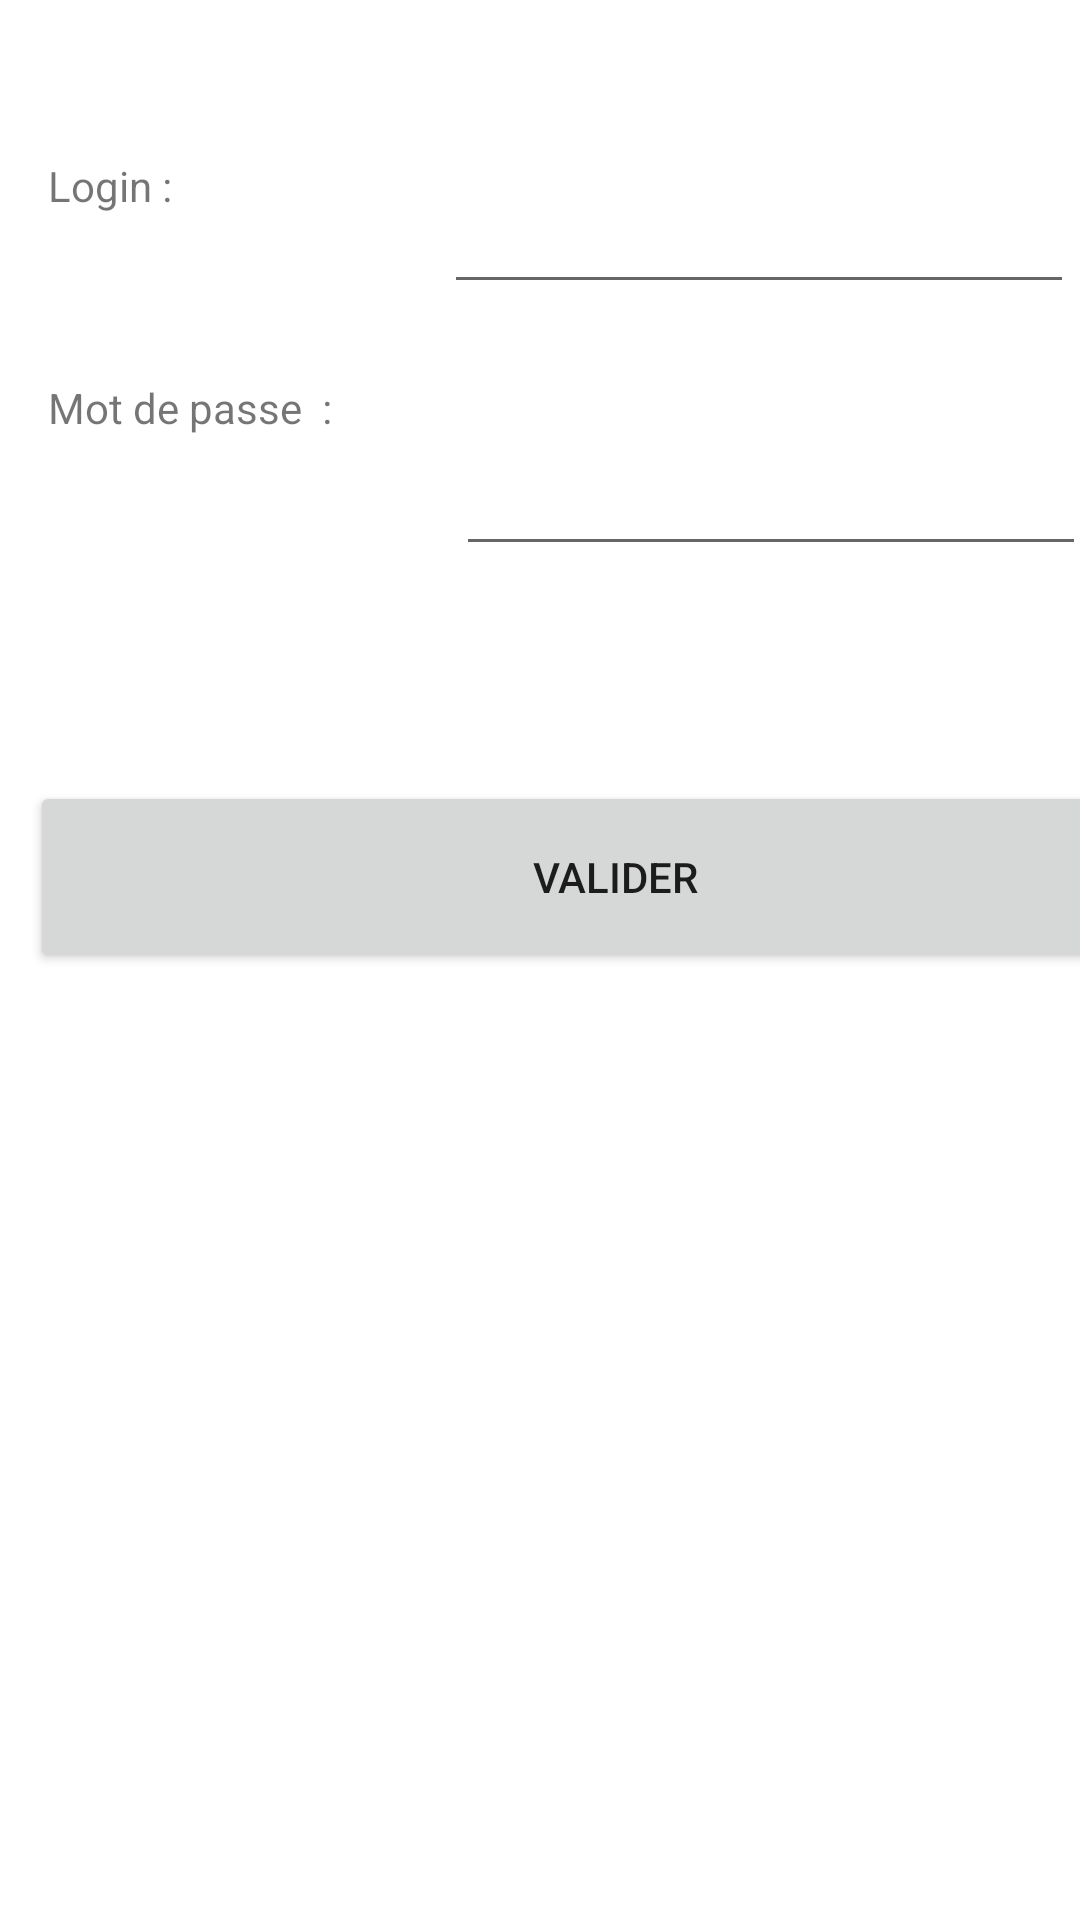

This screen was rendered from an Android layout file. Write that file and the resources it references.
<!-- AndroidManifest.xml: application theme Theme.GestionVisiteur -->
<!-- res/layout/activity_main.xml -->
<?xml version="1.0" encoding="utf-8"?>
<androidx.constraintlayout.widget.ConstraintLayout xmlns:android="http://schemas.android.com/apk/res/android"
    xmlns:app="http://schemas.android.com/apk/res-auto"
    xmlns:tools="http://schemas.android.com/tools"
    android:layout_width="match_parent"
    android:layout_height="match_parent"
    tools:context=".controlleur.MainActivity">

    <TextView
        android:id="@+id/textView"
        android:layout_width="80dp"
        android:layout_height="40dp"
        android:layout_marginStart="16dp"
        android:text="Login :"
        app:layout_constraintBottom_toBottomOf="parent"
        app:layout_constraintStart_toStartOf="parent"
        app:layout_constraintTop_toTopOf="parent"
        app:layout_constraintVertical_bias="0.087" />

    <TextView
        android:id="@+id/textView2"
        android:layout_width="126dp"
        android:layout_height="50dp"
        android:layout_marginStart="16dp"
        android:text="Mot de passe  :"
        app:layout_constraintBottom_toBottomOf="parent"
        app:layout_constraintStart_toStartOf="parent"
        app:layout_constraintTop_toTopOf="parent"
        app:layout_constraintVertical_bias="0.214" />

    <EditText
        android:id="@+id/editLogin"
        android:layout_width="wrap_content"
        android:layout_height="wrap_content"
        android:layout_marginStart="78dp"
        android:layout_marginTop="60dp"
        android:layout_marginEnd="28dp"
        android:ems="10"
        android:inputType="textPersonName"
        app:layout_constraintEnd_toEndOf="parent"
        app:layout_constraintStart_toEndOf="@+id/textView"
        app:layout_constraintTop_toTopOf="parent" />

    <EditText
        android:id="@+id/editMdp"
        android:layout_width="wrap_content"
        android:layout_height="wrap_content"
        android:layout_marginStart="36dp"
        android:layout_marginTop="46dp"
        android:layout_marginEnd="24dp"
        android:ems="10"
        android:inputType="textPersonName"
        app:layout_constraintEnd_toEndOf="parent"
        app:layout_constraintStart_toEndOf="@+id/textView2"
        app:layout_constraintTop_toBottomOf="@+id/editLogin" />

    <Button
        android:id="@+id/btnValider"
        android:layout_width="390dp"
        android:layout_height="64dp"
        android:layout_marginStart="10dp"
        android:layout_marginTop="84dp"
        android:layout_marginEnd="11dp"
        android:text="VALIDER"
        app:layout_constraintEnd_toEndOf="parent"
        app:layout_constraintHorizontal_bias="0.0"
        app:layout_constraintStart_toStartOf="parent"
        app:layout_constraintTop_toBottomOf="@+id/textView2" />

</androidx.constraintlayout.widget.ConstraintLayout>
<!-- resources referenced by this layout -->
<resources>
  <style name="Theme.GestionVisiteur" parent="Theme.MaterialComponents.DayNight.DarkActionBar">
          
          <item name="colorPrimary">@color/purple_500</item>
          <item name="colorPrimaryVariant">@color/purple_700</item>
          <item name="colorOnPrimary">@color/white</item>
          
          <item name="colorSecondary">@color/teal_200</item>
          <item name="colorSecondaryVariant">@color/teal_700</item>
          <item name="colorOnSecondary">@color/black</item>
          
          <item name="android:statusBarColor" tools:targetApi="l">?attr/colorPrimaryVariant</item>
          
      </style>
  <!-- not gathered from this repository: default colours our renderer supplied (Android Studio template values) -->
  <color name="purple_500">#FF6200EE</color>
  <color name="purple_700">#FF3700B3</color>
  <color name="teal_200">#FF03DAC5</color>
  <color name="teal_700">#FF018786</color>
  <color name="black">#FF000000</color>
  <color name="white">#FFFFFFFF</color>
</resources>
